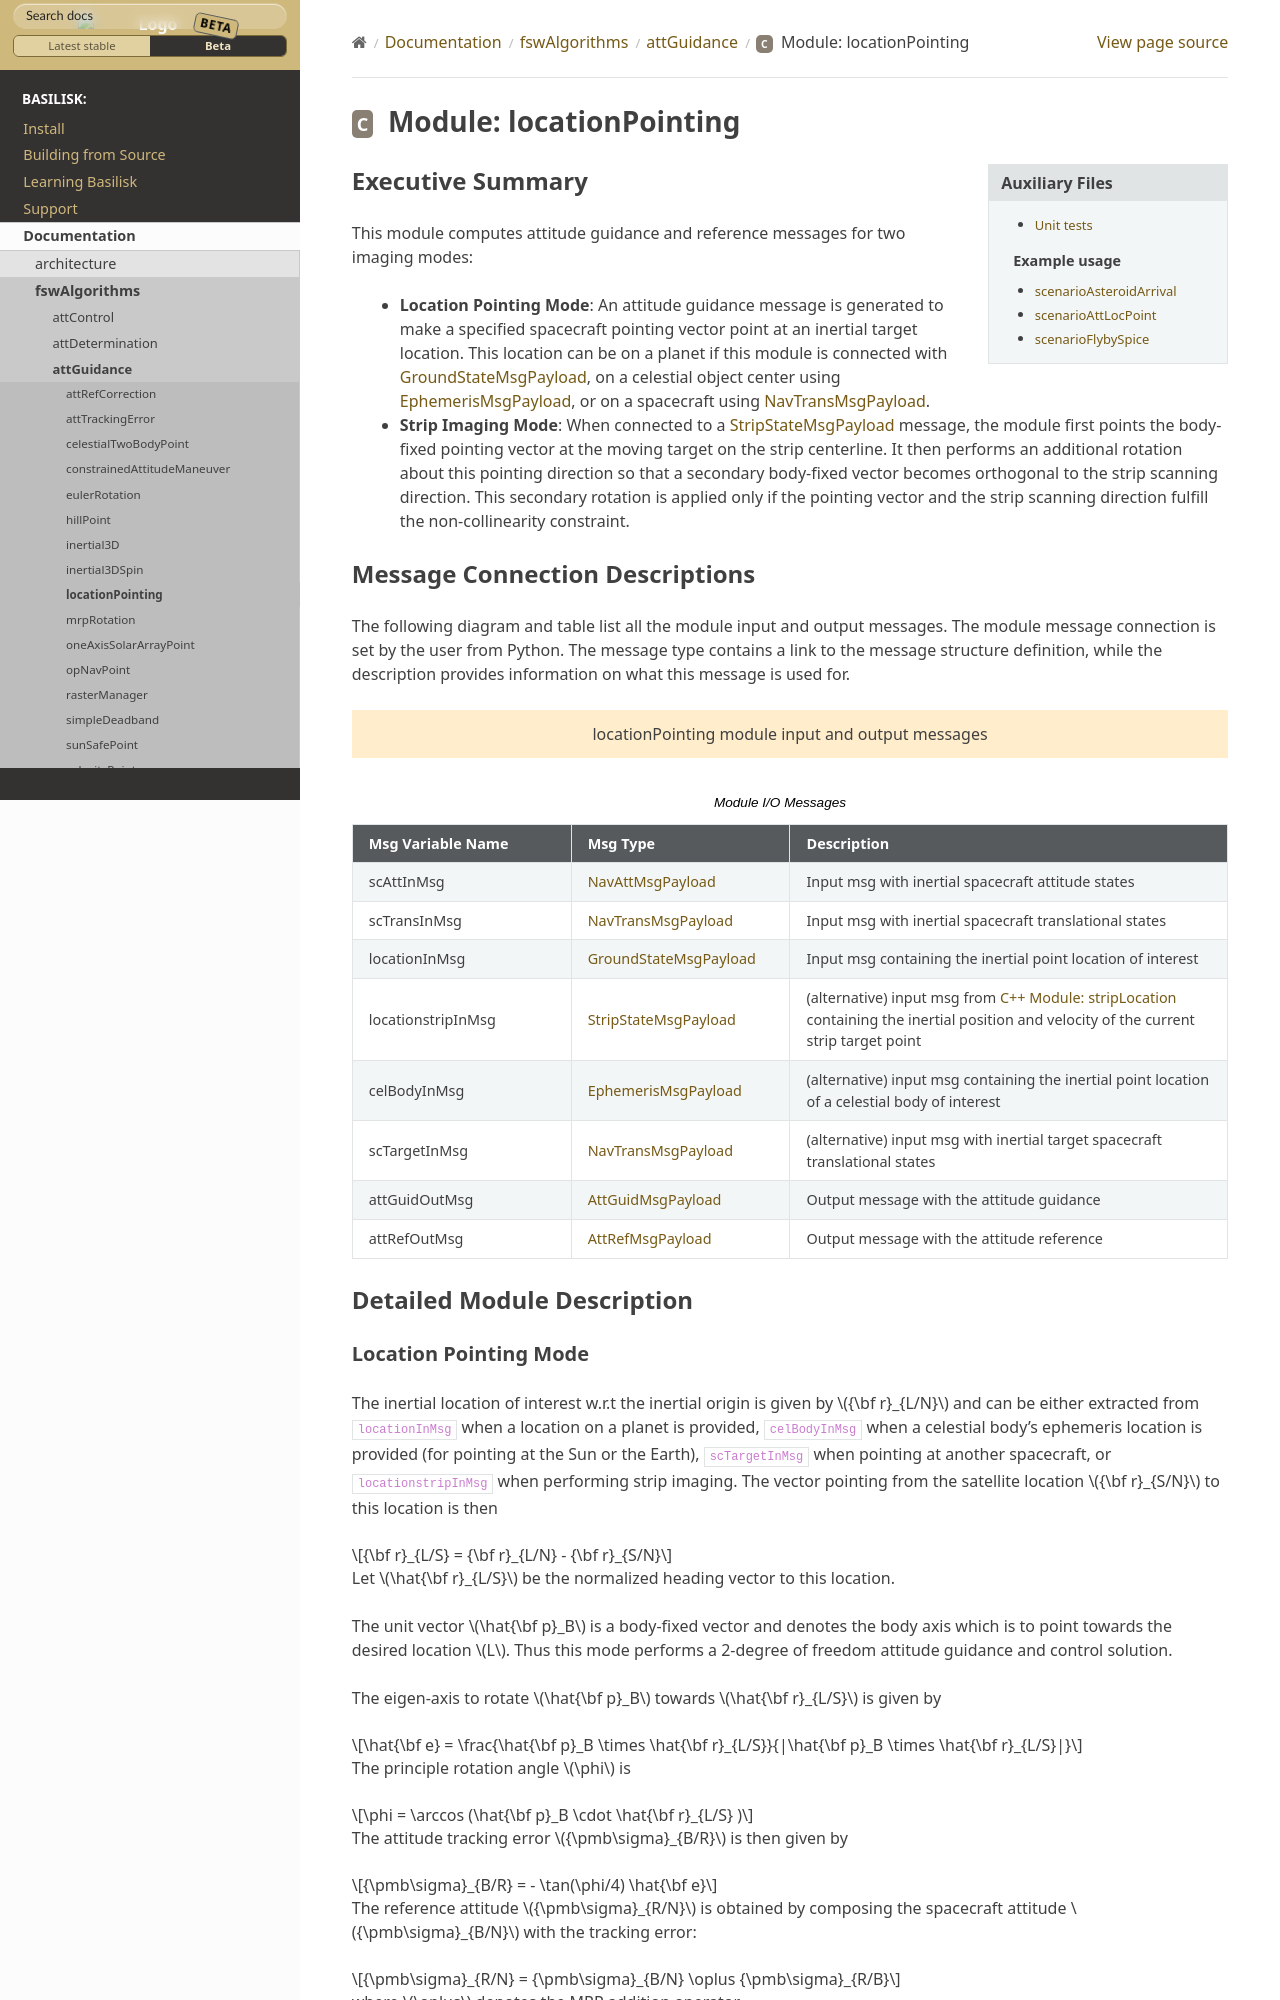

repository: AVSLab/basilisk · page: develop/Documentation/fswAlgorithms/attGuidance/locationPointing/locationPointing.html · generator: sphinx

Executive Summary
-----------------
This module computes attitude guidance and reference messages for two imaging modes:

- **Location Pointing Mode**: An attitude guidance message is generated to make a specified spacecraft pointing vector point at an inertial target location. This location can be on a planet if this module is connected with :ref:`GroundStateMsgPayload`, on a celestial object center using :ref:`EphemerisMsgPayload`, or on a spacecraft using :ref:`NavTransMsgPayload`.
- **Strip Imaging Mode**: When connected to a :ref:`StripStateMsgPayload` message, the module first points the body-fixed pointing vector at the moving target on the strip centerline. It then performs an additional rotation about this pointing direction so that a secondary body-fixed vector becomes orthogonal to the strip scanning direction. This secondary rotation is applied only if the pointing vector and the strip scanning direction fulfill the non-collinearity constraint.

Message Connection Descriptions
-------------------------------
The following diagram and table list all the module input and output messages.  The module message connection is
set by the user from Python.  The message type contains a link to the message structure definition, while the
description provides information on what this message is used for.

.. bsk-module-io:: locationPointing
    :caption: Module I/O Messages

    input scAttInMsg NavAttMsgPayload
        Input msg with inertial spacecraft attitude states
    input scTransInMsg NavTransMsgPayload
        Input msg with inertial spacecraft translational states
    input locationInMsg GroundStateMsgPayload
        Input msg containing the inertial point location of interest
    input locationstripInMsg StripStateMsgPayload
        (alternative) input msg from :ref:`stripLocation` containing the inertial position and velocity of the current strip target point
    input celBodyInMsg EphemerisMsgPayload
        (alternative) input msg containing the inertial point location of a celestial body of interest
    input scTargetInMsg NavTransMsgPayload
        (alternative) input msg with inertial target spacecraft translational states
    output attGuidOutMsg AttGuidMsgPayload
        Output message with the attitude guidance
    output attRefOutMsg AttRefMsgPayload
        Output message with the attitude reference

Detailed Module Description
---------------------------
